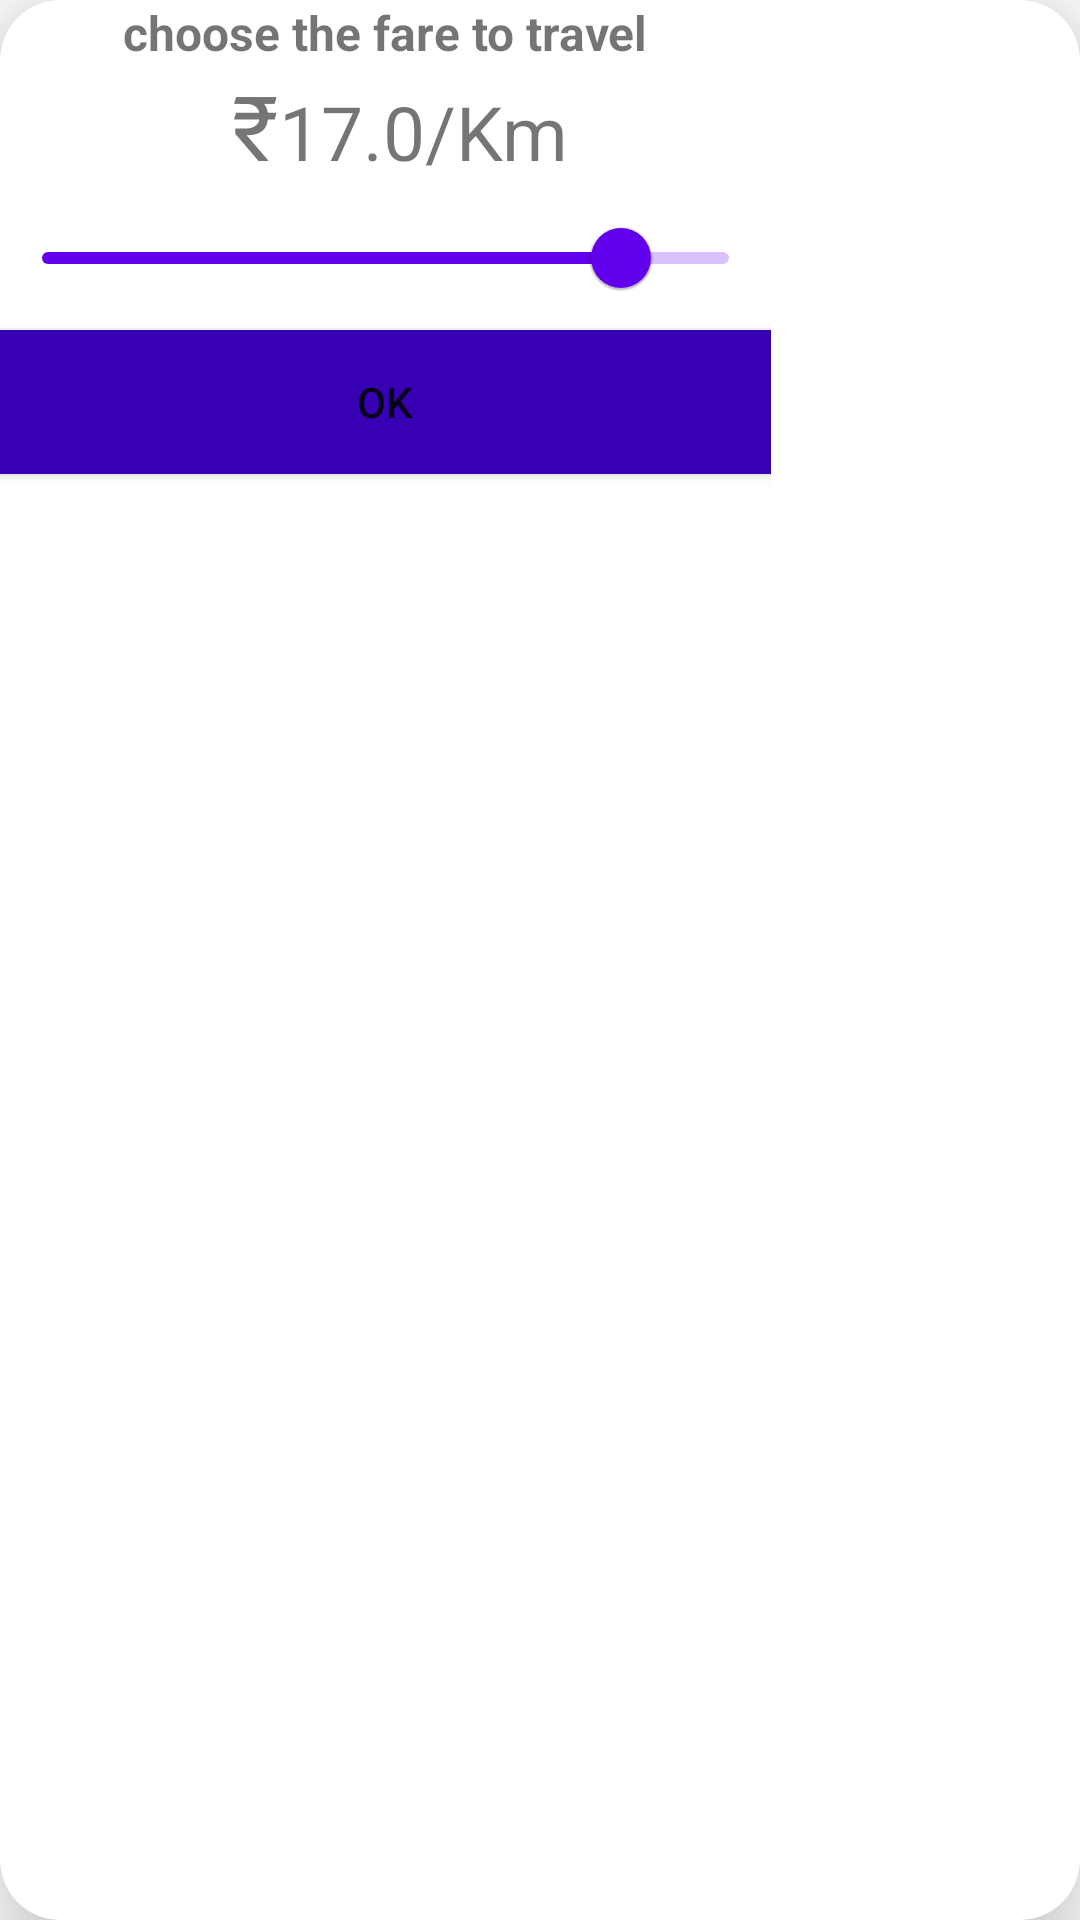

Layout XML and referenced resources for this Android screen:
<!-- AndroidManifest.xml: application theme Theme.YourTravelFriend -->
<!-- res/layout/set_price_layout.xml -->
<androidx.cardview.widget.CardView
    xmlns:android="http://schemas.android.com/apk/res/android"
    xmlns:app="http://schemas.android.com/apk/res-auto"
    xmlns:tools="http://schemas.android.com/tools"
    android:id="@+id/cardView5"
    android:layout_width="wrap_content"
    android:layout_height="wrap_content"
    app:cardElevation="20dp"
    android:layout_gravity="center"
    app:cardCornerRadius="20dp"
    app:layout_constraintBottom_toBottomOf="parent"
    app:layout_constraintEnd_toEndOf="parent"
    app:layout_constraintStart_toStartOf="parent"
    app:layout_constraintTop_toTopOf="parent">

    <androidx.constraintlayout.widget.ConstraintLayout
        android:layout_width="257dp"
        android:layout_height="match_parent">

        <TextView
            android:id="@+id/header"
            android:layout_width="wrap_content"
            android:layout_height="wrap_content"
            android:text="choose the fare to travel"
            android:textStyle="bold"
            android:textSize="16sp"
            app:layout_constraintEnd_toEndOf="parent"
            app:layout_constraintStart_toStartOf="parent"
            app:layout_constraintTop_toTopOf="parent" />

        <LinearLayout
            android:id="@+id/textContainer"
            android:layout_width="wrap_content"
            android:layout_height="wrap_content"
            app:layout_constraintEnd_toEndOf="parent"
            app:layout_constraintStart_toStartOf="parent"
            app:layout_constraintTop_toBottomOf="@id/header">

            <TextView
                android:id="@+id/rupeeSymbol"
                android:layout_width="wrap_content"
                android:layout_height="wrap_content"
                android:layout_marginStart="10dp"
                android:text="₹"
                android:textSize="30sp"/>

            <TextView
                android:id="@+id/money_text"
                android:layout_width="wrap_content"
                android:layout_height="wrap_content"
                android:text="17.0"
                android:textSize="25dp"
                app:layout_constraintBottom_toBottomOf="@+id/rupeeSymbol"
                app:layout_constraintEnd_toEndOf="parent"
                app:layout_constraintHorizontal_bias="0.149"
                app:layout_constraintStart_toStartOf="@id/rupeeSymbol"
                app:layout_constraintTop_toTopOf="@+id/rupeeSymbol" />

            <TextView
                android:id="@+id/per_text"
                android:layout_width="wrap_content"
                android:layout_height="wrap_content"
                android:text="/Km"
                android:textSize="25dp"
                app:layout_constraintBottom_toBottomOf="@+id/money_text"
                app:layout_constraintStart_toEndOf="@id/money_text"
                app:layout_constraintTop_toTopOf="@+id/money_text"/>
        </LinearLayout>


        <com.google.android.material.slider.Slider
            android:id="@+id/fare_slider"
            android:layout_width="0dp"
            android:layout_height="wrap_content"
            android:valueFrom="0"
            android:valueTo="20"
            android:value="17"
            app:labelBehavior="gone"
            app:layout_constraintEnd_toEndOf="parent"
            app:layout_constraintStart_toStartOf="parent"
            app:layout_constraintTop_toBottomOf="@+id/textContainer" />

        <Button
            android:id="@+id/ok_btn"
            android:layout_width="0dp"
            android:layout_height="wrap_content"
            android:text="ok"
            android:background="@color/purple_700"
            app:layout_constraintEnd_toEndOf="parent"
            app:layout_constraintStart_toStartOf="parent"
            app:layout_constraintTop_toBottomOf="@id/fare_slider" />
    </androidx.constraintlayout.widget.ConstraintLayout>
</androidx.cardview.widget.CardView>
<!-- resources referenced by this layout -->
<resources>
  <style name="Theme.YourTravelFriend" parent="Theme.MaterialComponents.Light.DarkActionBar">
          
          <item name="colorPrimary">@color/purple_500</item>
          <item name="colorPrimaryVariant">@color/purple_700</item>
          <item name="colorOnPrimary">@color/white</item>
          
          <item name="colorSecondary">@color/teal_200</item>
          <item name="colorSecondaryVariant">@color/teal_700</item>
          <item name="colorOnSecondary">@color/black</item>
          
          <item name="android:statusBarColor" tools:targetApi="l">?attr/colorPrimaryVariant</item>
          
      </style>
  <!-- not gathered from this repository: default colours our renderer supplied (Android Studio template values) -->
  <color name="purple_500">#FF6200EE</color>
  <color name="purple_700">#FF3700B3</color>
  <color name="teal_200">#FF03DAC5</color>
  <color name="teal_700">#FF018786</color>
  <color name="black">#FF000000</color>
  <color name="white">#FFFFFFFF</color>
</resources>
